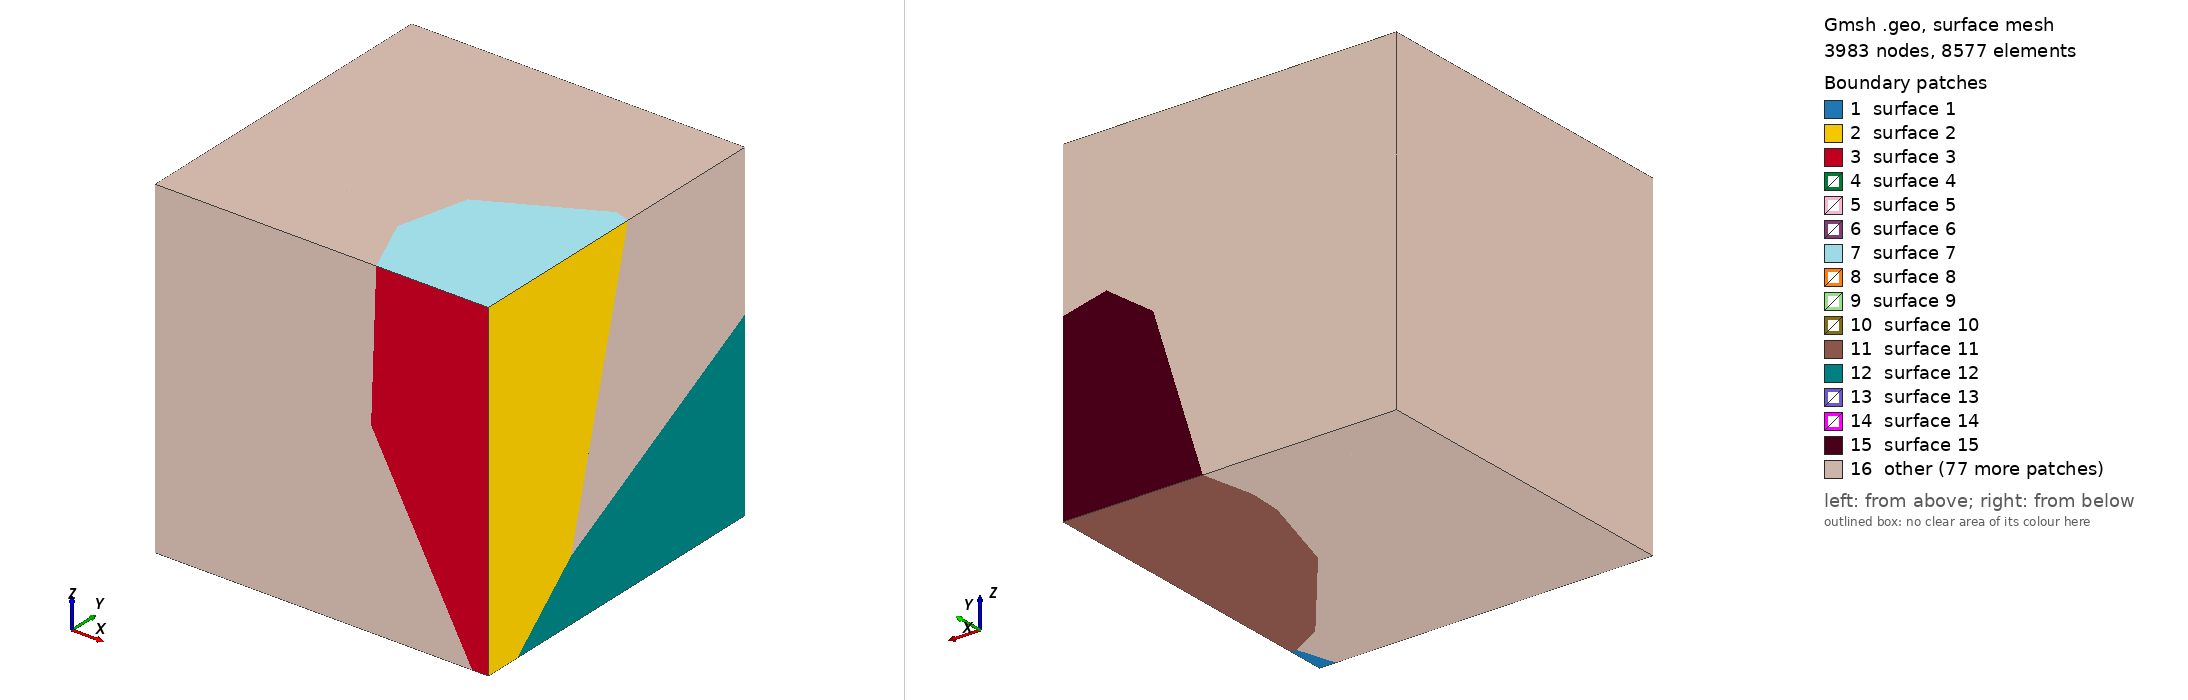

Gmsh geometry script, surface-meshed: 3983 nodes, 8577 surface elements. Boundary patches (legend numbers): 1 surface 1, 2 surface 2, 3 surface 3, 4 surface 4, 5 surface 5, 6 surface 6, 7 surface 7, 8 surface 8, 9 surface 9, 10 surface 10, 11 surface 11, 12 surface 12, 13 surface 13, 14 surface 14, 15 surface 15, 16 other. Left view from above one corner, right view from below the opposite corner. The script declares no physical surfaces, so the legend lists its geometric surfaces. The drawing asked Gmsh for element sizes between 1% and 20% of the model's largest extent; the script's own settings can give other sizes.

=== voro16.geo (drawn) ===
Point(0)={0.953253,0.559519,1,0.0490109};
Point(1)={1,0,0,0.0489263};
Point(2)={1,0.322765,0.185705,0.0746494};
Point(3)={1,0.112546,0,0.0167283};
Point(4)={0.951074,0,0,0.0347187};
Point(5)={1,0,1,0.336745};
Point(6)={0.552454,0.246929,0.872672,0.110544};
Point(7)={1,0.544796,1,0.0490109};
Point(8)={0.983326,0.1112,0,0.0167283};
Point(9)={0.937045,0.350496,0.214691,0.0746494};
Point(10)={0.634515,0.393771,1,0.139705};
Point(11)={0.582749,0.186998,1,0.143951};
Point(12)={0.647826,0,0.562768,0.27655};
Point(13)={0.663255,0,1,0.203591};
Point(14)={0.838818,0.445009,0.447853,0.270085};
Point(15)={0.580858,0.353656,0.877406,0.110544};
Point(16)={1,1,0.545252,0.132821};
Point(17)={0.55554,0.743466,0,0.102547};
Point(18)={1,1,0,0.418731};
Point(19)={0.638372,0.475931,0,0.0468961};
Point(20)={0.743291,0.673505,0.430075,0.122957};
Point(21)={0.870463,1,0.574601,0.132821};
Point(22)={0.88422,0.166994,0,0.113732};
Point(23)={0.682054,0.404514,0.124548,0.150069};
Point(24)={0.581269,1,0,0.157186};
Point(25)={0.643882,0.659045,0.359173,0.0274313};
Point(26)={0.550366,0.845882,0,0.102547};
Point(27)={0.730211,1,0.478132,0.170225};
Point(28)={0.635597,0.685171,0.358039,0.0224981};
Point(29)={0.635261,0.707369,0.361688,0.0224981};
Point(30)={0.279808,0.87631,0,0.0116341};
Point(31)={0.189103,0.914503,0.493092,0.0820893};
Point(32)={0.470492,0.441804,0.287248,0.255398};
Point(33)={-5.55112e-17,0.685509,0.32487,0.0171777};
Point(34)={-5.55112e-17,0.670888,0.333887,0.0171777};
Point(35)={0.288111,0.884459,0,0.0116341};
Point(36)={0.596196,0.496434,0,0.0468961};
Point(37)={-5.55112e-17,0.69052,0.344294,0.0200601};
Point(38)={0.550171,0.650724,0.410666,0.107249};
Point(39)={0.0477063,0.633472,0.321637,0.0499764};
Point(40)={0.365469,0.822452,0.472335,0.200024};
Point(41)={0.281208,0.404177,0.696467,0.273394};
Point(42)={0.294418,0.26722,0.454156,0.278651};
Point(43)={0.512056,0,0.321841,0.27655};
Point(44)={0.916355,-5.55112e-17,0,0.0347187};
Point(45)={0.546958,0.655849,0.823925,0.018101};
Point(46)={0.708729,0.675756,0.567625,0.141843};
Point(47)={0.408768,0.641125,0.744715,0.0130686};
Point(48)={0.551562,0.668903,0.812262,0.018101};
Point(49)={0.416538,0.650325,0.739638,0.0130686};
Point(50)={0,0.470004,0.760743,0.167724};
Point(51)={0.625154,0.678987,1,0.194042};
Point(52)={0,0.652806,1,0.193747};
Point(53)={0,0.375837,1,0.257122};
Point(54)={0,0.631087,0.807475,0.167724};
Point(55)={0.784308,1,1,0.0417154};
Point(56)={0.737435,0.846382,1,0.0945801};
Point(57)={1,1,1,0.215692};
Point(58)={0.770254,1,0.960724,0.0417154};
Point(59)={0.705445,0.845924,0.910995,0.0945801};
Point(60)={-2.77556e-17,0.637825,0.335878,0.0331228};
Point(61)={2.77556e-17,0.452805,0,0.383466};
Point(62)={0,0.852899,0,0.147101};
Point(63)={0,0,0.387298,0.358843};
Point(64)={0,0,1,0.375837};
Point(65)={0,0.3342,0.517984,0.278163};
Point(66)={0,0,0,0.387298};
Point(67)={0,1,0,0.147101};
Point(68)={0.206814,1,0.55489,0.0325871};
Point(69)={0.195768,0.969362,0.553794,0.0325871};
Point(70)={0.138218,1,0.625181,0.00401005};
Point(71)={0,0.961969,0.664831,0.0394211};
Point(72)={0.33069,1,0,0.0855482};
Point(73)={0.130758,1,0.629744,0.00600776};
Point(74)={0,1,0.675208,0.0394211};
Point(75)={0.366944,1,0.500089,0.169248};
Point(76)={0.136705,1,0.628894,0.00401005};
Point(77)={0.416239,1,-5.55112e-17,0.0855482};
Point(78)={0,1,1,0.324792};
Line(1)={1,3};
Line(8)={2,3};
Line(4)={4,1};
Line(5)={1,5};
Line(12)={7,0};
Line(7)={7,2};
Line(6)={5,7};
Line(2)={3,8};
Line(3)={8,4};
Line(15)={9,2};
Line(16)={9,8};
Line(22)={10,0};
Line(23)={6,11};
Line(21)={11,10};
Line(9)={4,12};
Line(19)={6,12};
Line(11)={13,5};
Line(20)={13,11};
Line(10)={12,13};
Line(13)={0,14};
Line(14)={14,9};
Line(18)={15,6};
Line(24)={15,10};
Line(17)={14,15};
Line(32)={2,16};
Line(25)={3,18};
Line(33)={16,18};
Line(29)={17,19};
Line(43)={9,20};
Line(40)={16,21};
Line(44)={20,21};
Line(31)={22,8};
Line(30)={19,22};
Line(39)={23,19};
Line(45)={22,23};
Line(26)={18,24};
Line(46)={25,20};
Line(38)={25,23};
Line(28)={26,17};
Line(27)={24,26};
Line(41)={21,27};
Line(42)={27,24};
Line(36)={28,17};
Line(37)={28,25};
Line(34)={26,29};
Line(47)={29,27};
Line(35)={29,28};
Line(61)={32,23};
Line(54)={33,30};
Line(66)={33,34};
Line(49)={35,17};
Line(55)={30,35};
Line(48)={31,35};
Line(62)={19,36};
Line(65)={30,36};
Line(52)={31,37};
Line(53)={37,33};
Line(60)={34,37};
Line(64)={38,25};
Line(57)={38,32};
Line(58)={32,39};
Line(59)={39,34};
Line(63)={36,39};
Line(50)={28,40};
Line(51)={40,31};
Line(56)={40,38};
Line(78)={41,6};
Line(71)={42,32};
Line(74)={41,42};
Line(79)={12,43};
Line(75)={42,43};
Line(80)={4,44};
Line(77)={44,22};
Line(76)={43,44};
Line(83)={45,15};
Line(81)={14,46};
Line(67)={20,46};
Line(73)={47,41};
Line(82)={47,45};
Line(84)={45,48};
Line(68)={46,48};
Line(70)={49,38};
Line(72)={49,47};
Line(69)={48,49};
Line(94)={41,50};
Line(89)={51,10};
Line(88)={45,51};
Line(85)={51,52};
Line(90)={11,53};
Line(92)={53,50};
Line(91)={53,52};
Line(87)={54,47};
Line(93)={50,54};
Line(86)={52,54};
Line(104)={56,0};
Line(150)={51,56};
Line(103)={55,56};
Line(95)={7,57};
Line(96)={57,16};
Line(100)={57,55};
Line(97)={21,58};
Line(101)={55,58};
Line(99)={59,46};
Line(137)={59,48};
Line(102)={56,59};
Line(98)={58,59};
Line(110)={34,60};
Line(106)={60,39};
Line(107)={36,61};
Line(105)={61,60};
Line(111)={30,62};
Line(109)={62,33};
Line(108)={61,62};
Line(112)={63,43};
Line(116)={64,13};
Line(118)={53,64};
Line(115)={63,64};
Line(113)={42,65};
Line(117)={65,50};
Line(119)={65,60};
Line(114)={65,63};
Line(122)={44,66};
Line(121)={66,61};
Line(120)={63,66};
Line(125)={67,62};
Line(133)={31,69};
Line(142)={69,40};
Line(134)={69,68};
Line(130)={68,70};
Line(135)={69,70};
Line(128)={71,37};
Line(145)={54,71};
Line(123)={35,72};
Line(124)={72,67};
Line(129)={72,68};
Line(131)={70,73};
Line(136)={71,73};
Line(126)={67,74};
Line(127)={74,71};
Line(132)={73,74};
Line(144)={75,27};
Line(140)={29,75};
Line(141)={75,68};
Line(138)={49,76};
Line(139)={76,58};
Line(143)={70,76};
Line(146)={73,76};
Line(149)={77,24};
Line(148)={26,77};
Line(151)={77,72};
Line(147)={77,75};
Line(154)={52,78};
Line(152)={55,78};
Line(153)={78,74};
Line Loop(1)={1,2,3,4};
Plane Surface(1)={1};
Line Loop(2)={5,6,7,8,-1};
Plane Surface(2)={2};
Line Loop(3)={-4,9,10,11,-5};
Plane Surface(3)={3};
Line Loop(4)={-7,12,13,14,15};
Plane Surface(4)={4};
Line Loop(5)={-15,16,-2,-8};
Plane Surface(5)={5};
Line Loop(6)={-3,-16,-14,17,18,19,-9};
Plane Surface(6)={6};
Line Loop(7)={-11,20,21,22,-12,-6};
Plane Surface(7)={7};
Line Loop(8)={23,-20,-10,-19};
Plane Surface(8)={8};
Line Loop(9)={-18,24,-21,-23};
Plane Surface(9)={9};
Line Loop(10)={-24,-17,-13,-22};
Plane Surface(10)={10};
Line Loop(11)={25,26,27,28,29,30,31,-2};
Plane Surface(11)={11};
Line Loop(12)={-8,32,33,-25};
Plane Surface(12)={12};
Line Loop(13)={-28,34,35,36};
Plane Surface(13)={13};
Line Loop(14)={-36,37,38,39,-29};
Plane Surface(14)={14};
Line Loop(15)={-33,40,41,42,-26};
Plane Surface(15)={15};
Line Loop(16)={43,44,-40,-32,-15};
Plane Surface(16)={16};
Line Loop(17)={16,-31,45,-38,46,-43};
Plane Surface(17)={17};
Line Loop(18)={-39,-45,-30};
Plane Surface(18)={18};
Line Loop(19)={-46,-37,-35,47,-41,-44};
Plane Surface(19)={19};
Line Loop(20)={-42,-47,-34,-27};
Plane Surface(20)={20};
Line Loop(21)={48,49,-36,50,51};
Plane Surface(21)={21};
Line Loop(22)={52,53,54,55,-48};
Plane Surface(22)={22};
Line Loop(23)={-51,56,57,58,59,60,-52};
Plane Surface(23)={23};
Line Loop(24)={61,39,62,63,-58};
Plane Surface(24)={24};
Line Loop(25)={-57,64,38,-61};
Plane Surface(25)={25};
Line Loop(26)={-49,-55,65,-62,-29};
Plane Surface(26)={26};
Line Loop(27)={66,-59,-63,-65,-54};
Plane Surface(27)={27};
Line Loop(28)={-53,-60,-66};
Plane Surface(28)={28};
Line Loop(29)={-64,-56,-50,37};
Plane Surface(29)={29};
Line Loop(30)={46,67,68,69,70,64};
Plane Surface(30)={30};
Line Loop(31)={71,-57,-70,72,73,74};
Plane Surface(31)={31};
Line Loop(32)={75,76,77,45,-61,-71};
Plane Surface(32)={32};
Line Loop(33)={-74,78,19,79,-75};
Plane Surface(33)={33};
Line Loop(34)={-9,80,-76,-79};
Plane Surface(34)={34};
Line Loop(35)={-14,81,-67,-43};
Plane Surface(35)={35};
Line Loop(36)={-78,-73,82,83,18};
Plane Surface(36)={36};
Line Loop(37)={-3,-31,-77,-80};
Plane Surface(37)={37};
Line Loop(38)={-83,84,-68,-81,17};
Plane Surface(38)={38};
Line Loop(39)={-82,-72,-69,-84};
Plane Surface(39)={39};
Line Loop(40)={85,86,87,82,88};
Plane Surface(40)={40};
Line Loop(41)={89,-21,90,91,-85};
Plane Surface(41)={41};
Line Loop(42)={-88,83,24,-89};
Plane Surface(42)={42};
Line Loop(43)={-91,92,93,-86};
Plane Surface(43)={43};
Line Loop(44)={-90,-23,-78,94,-92};
Plane Surface(44)={44};
Line Loop(45)={-93,-94,-73,-87};
Plane Surface(45)={45};
Line Loop(46)={-7,95,96,-32};
Plane Surface(46)={46};
Line Loop(47)={44,97,98,99,-67};
Plane Surface(47)={47};
Line Loop(48)={-96,100,101,-97,-40};
Plane Surface(48)={48};
Line Loop(49)={102,-98,-101,103};
Plane Surface(49)={49};
Line Loop(50)={104,13,81,-99,-102};
Plane Surface(50)={50};
Line Loop(51)={-103,-100,-95,12,-104};
Plane Surface(51)={51};
Line Loop(52)={105,106,-63,107};
Plane Surface(52)={52};
Line Loop(53)={108,109,66,110,-105};
Plane Surface(53)={53};
Line Loop(54)={-107,-65,111,-108};
Plane Surface(54)={54};
Line Loop(55)={-111,-54,-109};
Plane Surface(55)={55};
Line Loop(56)={-106,-110,-59};
Plane Surface(56)={56};
Line Loop(57)={112,-75,113,114};
Plane Surface(57)={57};
Line Loop(58)={115,116,-10,79,-112};
Plane Surface(58)={58};
Line Loop(59)={-114,117,-92,118,-115};
Plane Surface(59)={59};
Line Loop(60)={94,-117,-113,-74};
Plane Surface(60)={60};
Line Loop(61)={-118,-90,-20,-116};
Plane Surface(61)={61};
Line Loop(62)={106,-58,-71,113,119};
Plane Surface(62)={62};
Line Loop(63)={-119,114,120,121,105};
Plane Surface(63)={63};
Line Loop(64)={122,-120,112,76};
Plane Surface(64)={64};
Line Loop(65)={77,-30,62,107,-121,-122};
Plane Surface(65)={65};
Line Loop(66)={55,123,124,125,-111};
Plane Surface(66)={66};
Line Loop(67)={126,127,128,53,-109,-125};
Plane Surface(67)={67};
Line Loop(68)={-124,129,130,131,132,-126};
Plane Surface(68)={68};
Line Loop(69)={-129,-123,-48,133,134};
Plane Surface(69)={69};
Line Loop(70)={-134,135,-130};
Plane Surface(70)={70};
Line Loop(71)={-133,52,-128,136,-131,-135};
Plane Surface(71)={71};
Line Loop(72)={-127,-132,-136};
Plane Surface(72)={72};
Line Loop(73)={137,69,138,139,98};
Plane Surface(73)={73};
Line Loop(74)={99,68,-137};
Plane Surface(74)={74};
Line Loop(75)={-50,-35,140,141,-134,142};
Plane Surface(75)={75};
Line Loop(76)={-142,135,143,-138,70,-56};
Plane Surface(76)={76};
Line Loop(77)={-141,144,-41,97,-139,-143,-130};
Plane Surface(77)={77};
Line Loop(78)={47,-144,-140};
Plane Surface(78)={78};
Line Loop(79)={72,-87,145,136,146,-138};
Plane Surface(79)={79};
Line Loop(80)={-128,-145,-93,-117,119,-110,60};
Plane Surface(80)={80};
Line Loop(81)={143,-146,-131};
Plane Surface(81)={81};
Line Loop(82)={-51,-142,-133};
Plane Surface(82)={82};
Line Loop(83)={147,-140,-34,148};
Plane Surface(83)={83};
Line Loop(84)={149,-42,-144,-147};
Plane Surface(84)={84};
Line Loop(85)={-148,-27,-149};
Plane Surface(85)={85};
Line Loop(86)={-22,-89,150,104};
Plane Surface(86)={86};
Line Loop(87)={-150,-88,84,-137,-102};
Plane Surface(87)={87};
Line Loop(88)={151,-123,49,-28,148};
Plane Surface(88)={88};
Line Loop(89)={147,141,-129,-151};
Plane Surface(89)={89};
Line Loop(90)={-101,152,153,-132,146,139};
Plane Surface(90)={90};
Line Loop(91)={103,-150,85,154,-152};
Plane Surface(91)={91};
Line Loop(92)={145,-127,-153,-154,86};
Plane Surface(92)={92};
Surface Loop(0)={1,2,3,4,5,6,7,8,9,10};
Volume(0)={0};
Physical Volume("Cell 1")={0};
Surface Loop(1)={-5,11,12,13,14,15,16,17,18,19,20};
Volume(1)={1};
Physical Volume("Cell 2")={1};
Surface Loop(2)={21,22,23,24,25,-14,26,27,28,29};
Volume(2)={2};
Physical Volume("Cell 3")={2};
Surface Loop(3)={30,-17,-25,31,32,33,34,-6,35,36,37,38,39};
Volume(3)={3};
Physical Volume("Cell 4")={3};
Surface Loop(4)={40,41,42,-36,43,44,-9,45};
Volume(4)={4};
Physical Volume("Cell 5")={4};
Surface Loop(5)={-16,46,-4,47,-35,48,49,50,51};
Volume(5)={5};
Physical Volume("Cell 6")={5};
Surface Loop(6)={52,53,54,55,-27,56};
Volume(6)={6};
Physical Volume("Cell 7")={6};
Surface Loop(7)={57,58,59,60,-44,-33,61,-8};
Volume(7)={7};
Physical Volume("Cell 8")={7};
Surface Loop(8)={-32,-18,-24,62,-52,63,64,65,-57};
Volume(8)={8};
Physical Volume("Cell 9")={8};
Surface Loop(9)={-55,66,-22,67,68,69,70,71,72};
Volume(9)={9};
Physical Volume("Cell 10")={9};
Surface Loop(10)={73,74,-47,75,-29,76,-30,-19,-70,77,78};
Volume(10)={10};
Physical Volume("Cell 11")={10};
Surface Loop(11)={79,-31,-76,-71,-23,80,-62,-60,-45,81,-56,82};
Volume(11)={11};
Physical Volume("Cell 12")={11};
Surface Loop(12)={83,84,85,-78,-20};
Volume(12)={12};
Physical Volume("Cell 13")={12};
Surface Loop(13)={-50,86,-10,-74,-38,87,-42};
Volume(13)={13};
Physical Volume("Cell 14")={13};
Surface Loop(14)={-83,88,89,-69,-75,-21,-13,-82};
Volume(14)={14};
Physical Volume("Cell 15")={14};
Surface Loop(15)={-79,-39,-40,-73,90,-49,91,92,-87,-72};
Volume(15)={15};
Physical Volume("Cell 16")={15};
